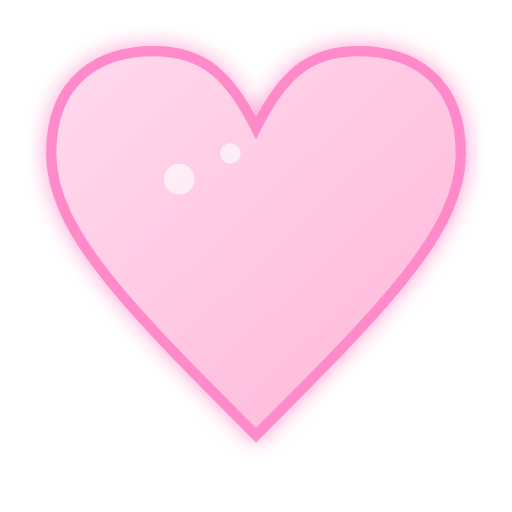
t = 0.00 s
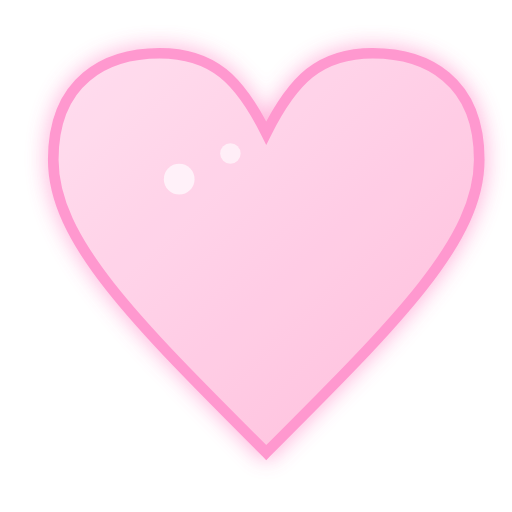
t = 0.30 s
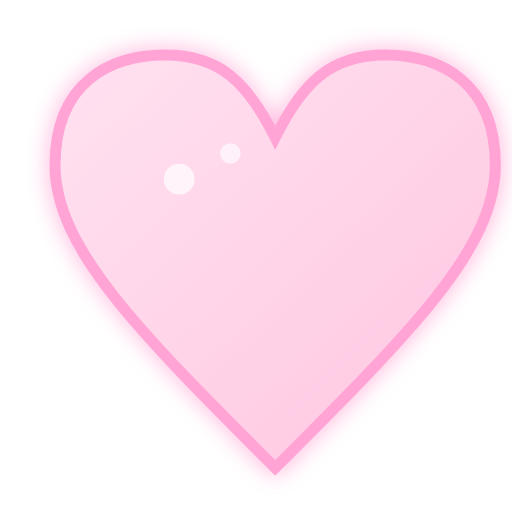
t = 0.56 s
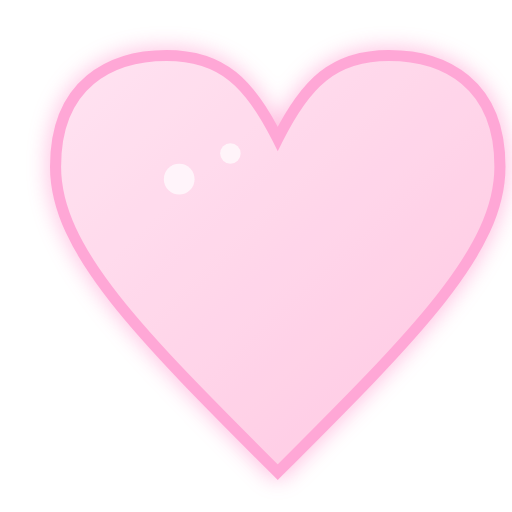
t = 0.86 s
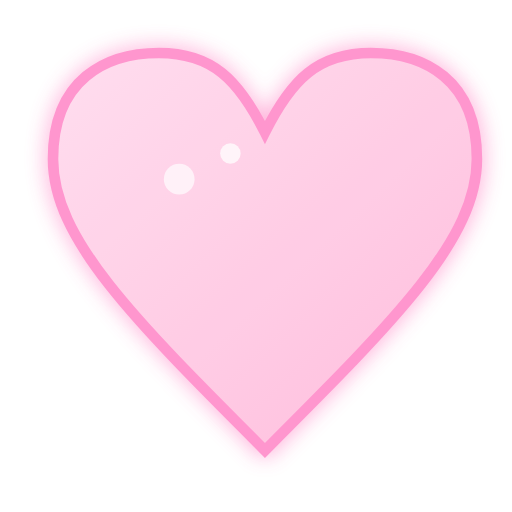
t = 1.24 s
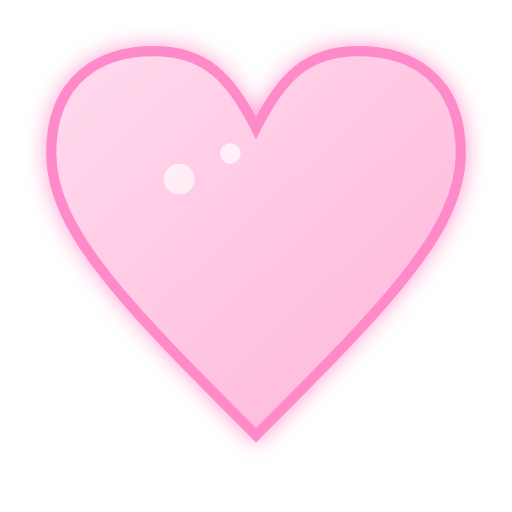
t = 1.50 s

The animated SVG that drew these frames (rendered in a browser with its animation timeline set to each time). Animation: 4 SMIL elements (animate=3,animateTransform=1); one cycle of 1.80 s, repeats indefinitely.

<svg width="100" height="100" viewBox="0 0 100 100" xmlns="http://www.w3.org/2000/svg">
  <defs>
    <linearGradient id="pinkGradient" x1="0%" y1="0%" x2="100%" y2="100%">
      <stop offset="0%" style="stop-color:#FFDAED;stop-opacity:1" />
      <stop offset="100%" style="stop-color:#FFB6D9;stop-opacity:1" />
    </linearGradient>
    <filter id="glow">
      <feGaussianBlur stdDeviation="2" result="coloredBlur"/>
      <feMerge>
        <feMergeNode in="coloredBlur"/>
        <feMergeNode in="SourceGraphic"/>
      </feMerge>
    </filter>
  </defs>
  
  <path d="M50 85 C25 60, 10 45, 10 30 C10 15, 20 10, 30 10 C40 10, 45 15, 50 25 C55 15, 60 10, 70 10 C80 10, 90 15, 90 30 C90 45, 75 60, 50 85 Z" 
        fill="url(#pinkGradient)" 
        filter="url(#glow)"
        stroke="#FF8AC9" 
        stroke-width="2">
    <animate attributeName="opacity" values="1;0.7;1" dur="1.5s" repeatCount="indefinite"/>
    <animateTransform attributeName="transform" type="scale" values="1;1.1;1" dur="1.5s" repeatCount="indefinite" additive="sum"/>
  </path>
  
  <circle cx="35" cy="35" r="3" fill="#FFF5FA" opacity="0.8">
    <animate attributeName="opacity" values="0.8;1;0.8" dur="1.5s" repeatCount="indefinite"/>
  </circle>
  <circle cx="45" cy="30" r="2" fill="#FFF5FA" opacity="0.8">
    <animate attributeName="opacity" values="0.8;1;0.8" dur="1.5s" begin="0.3s" repeatCount="indefinite"/>
  </circle>
</svg>
